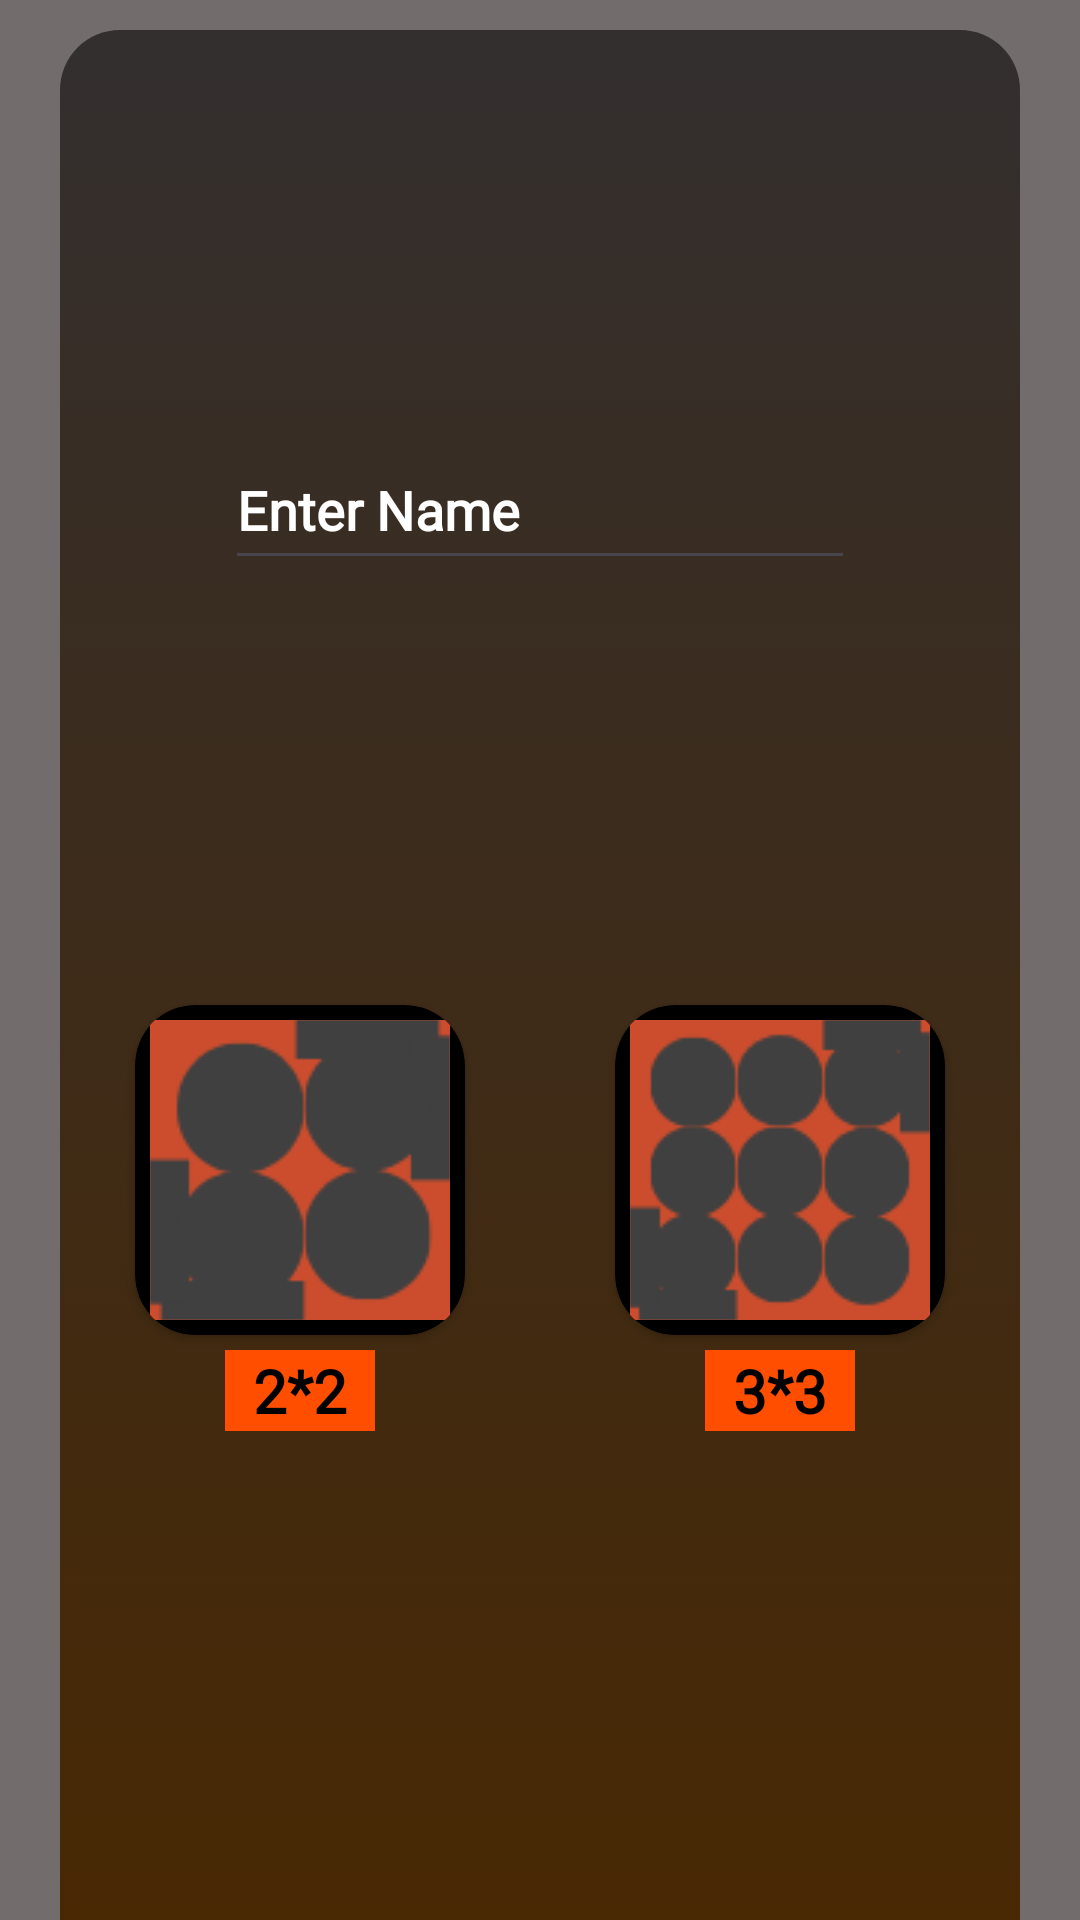

The Android layout XML behind this screen, and the referenced resources:
<!-- AndroidManifest.xml: application theme Theme.Memory_Testing_Game -->
<!-- res/layout/activity_game_main.xml -->
<?xml version="1.0" encoding="utf-8"?>
<androidx.constraintlayout.widget.ConstraintLayout xmlns:android="http://schemas.android.com/apk/res/android"
    xmlns:app="http://schemas.android.com/apk/res-auto"
    xmlns:tools="http://schemas.android.com/tools"
    android:layout_width="match_parent"
    android:layout_height="match_parent"
    android:background="@color/background3"
    tools:context=".GameMainActivity">

    <androidx.constraintlayout.widget.ConstraintLayout
        android:id="@+id/constraintLayout"
        android:layout_width="0dp"
        android:layout_height="650dp"
        android:layout_marginStart="20dp"
        android:layout_marginTop="30dp"
        android:layout_marginEnd="20dp"
        android:background="@drawable/top_background_01"
        app:layout_constraintBottom_toBottomOf="parent"
        app:layout_constraintEnd_toEndOf="parent"
        app:layout_constraintHorizontal_bias="1.0"
        app:layout_constraintStart_toStartOf="parent"
        app:layout_constraintTop_toTopOf="parent">

    </androidx.constraintlayout.widget.ConstraintLayout>

    <androidx.cardview.widget.CardView
        android:id="@+id/cardView2"
        android:layout_width="110dp"
        android:layout_height="110dp"
        android:layout_marginStart="25dp"
        android:layout_marginTop="25dp"
        android:layout_marginEnd="80dp"
        android:foregroundGravity="center"
        app:cardBackgroundColor="@color/black"
        app:cardCornerRadius="20dp"
        app:layout_constraintBottom_toTopOf="@+id/guideline"
        app:layout_constraintEnd_toEndOf="parent"
        app:layout_constraintStart_toEndOf="@+id/cardView"
        app:layout_constraintTop_toTopOf="@+id/guideline2">

        <ImageButton
            android:id="@+id/imageButton2"
            android:layout_width="100dp"
            android:layout_height="100dp"
            android:layout_gravity="center"
            android:background="@color/red"
            android:contentDescription="@string/three"
            app:srcCompat="@drawable/logo3" />
    </androidx.cardview.widget.CardView>

    <androidx.cardview.widget.CardView
        android:id="@+id/cardView"
        android:layout_width="110dp"
        android:layout_height="110dp"
        android:layout_marginStart="80dp"
        android:layout_marginTop="25dp"
        android:layout_marginEnd="25dp"
        android:foregroundGravity="center_vertical|clip_horizontal|center|fill"
        app:cardBackgroundColor="@color/black"
        app:cardCornerRadius="20dp"
        app:layout_constraintBottom_toTopOf="@+id/guideline"
        app:layout_constraintEnd_toStartOf="@+id/cardView2"
        app:layout_constraintStart_toStartOf="parent"
        app:layout_constraintTop_toTopOf="@+id/guideline2">

        <ImageButton
            android:id="@+id/imageButton"
            android:layout_width="100dp"
            android:layout_height="100dp"
            android:layout_gravity="center"
            android:background="@color/red"
            android:contentDescription="@string/two"
            app:srcCompat="@drawable/logo2" />
    </androidx.cardview.widget.CardView>

    <androidx.constraintlayout.widget.Guideline
        android:id="@+id/guideline"
        android:layout_width="wrap_content"
        android:layout_height="wrap_content"
        android:orientation="horizontal"
        app:layout_constraintGuide_begin="500dp" />

    <TextView
        android:id="@+id/textView"
        android:layout_width="wrap_content"
        android:layout_height="wrap_content"
        android:layout_marginTop="5dp"
        android:width="50dp"
        android:background="@color/orange"
        android:fontFamily="@font/amaranth"
        android:text="@string/two"
        android:textAlignment="center"
        android:textColor="@color/black"
        android:textSize="20sp"
        android:textStyle="bold"
        app:circularflow_defaultRadius="20dp"
        app:layout_constraintEnd_toEndOf="@+id/cardView"
        app:layout_constraintStart_toStartOf="@+id/cardView"
        app:layout_constraintTop_toBottomOf="@+id/cardView" />

    <EditText
        android:id="@+id/entName"
        android:layout_width="wrap_content"
        android:layout_height="50dp"
        android:layout_marginTop="20dp"
        android:layout_marginBottom="450dp"
        android:ems="10"
        android:fontFamily="@font/amaranth"
        android:hint="Enter Name"
        android:inputType="text"
        android:textColor="@color/white"
        android:textColorHint="@color/white"
        android:textStyle="normal|bold"
        app:layout_constraintBottom_toBottomOf="parent"
        app:layout_constraintEnd_toEndOf="parent"
        app:layout_constraintStart_toStartOf="parent"
        app:layout_constraintTop_toTopOf="@+id/guideline3"
        app:layout_constraintVertical_bias="0.39999998" />

    <TextView
        android:id="@+id/textView2"
        android:layout_width="wrap_content"
        android:layout_height="wrap_content"
        android:layout_marginTop="5dp"
        android:width="50dp"
        android:background="@color/orange"
        android:fontFamily="@font/amaranth"
        android:text="@string/three"
        android:textAlignment="center"
        android:textColor="@color/black"
        android:textSize="20sp"
        android:textStyle="bold"
        app:circularflow_defaultRadius="20dp"
        app:layout_constraintEnd_toEndOf="@+id/cardView2"
        app:layout_constraintStart_toStartOf="@+id/cardView2"
        app:layout_constraintTop_toBottomOf="@+id/cardView2" />

    <androidx.constraintlayout.widget.Guideline
        android:id="@+id/guideline2"
        android:layout_width="wrap_content"
        android:layout_height="wrap_content"
        android:orientation="horizontal"
        app:layout_constraintGuide_begin="255dp" />

    <androidx.constraintlayout.widget.Guideline
        android:id="@+id/guideline3"
        android:layout_width="wrap_content"
        android:layout_height="wrap_content"
        android:orientation="horizontal"
        app:layout_constraintGuide_begin="125dp" />
</androidx.constraintlayout.widget.ConstraintLayout>
<!-- resources referenced by this layout -->
<resources>
  <color name="background3">#736C6C</color>
  <color name="black">#FF000000</color>
  <color name="orange">#FF4E00</color>
  <color name="red">#FF0000</color>
  <color name="white">#FFFFFFFF</color>
  <!-- drawable logo2: png bitmap (drawable, 6338 bytes) -->
  <!-- drawable logo3: png bitmap (drawable, 7919 bytes) -->
  <!-- drawable top_background_01 (drawable) -->
  <?xml version="1.0" encoding="utf-8"?>
  <selector xmlns:android="http://schemas.android.com/apk/res/android">
  
      <item>
          <shape android:shape="rectangle">
              <gradient android:startColor="#332F2F" android:endColor="#492802" android:angle="120"/>
              <corners android:radius="20dp"/>
          </shape>
      </item>
  
  </selector>
  <string name="three">3*3</string>
  <string name="two">2*2</string>
  <style name="Theme.Memory_Testing_Game" parent="Base.Theme.Memory_Testing_Game" />
  <style name="Base.Theme.Memory_Testing_Game" parent="Theme.Material3.DayNight.NoActionBar">
          
          
      </style>
</resources>
